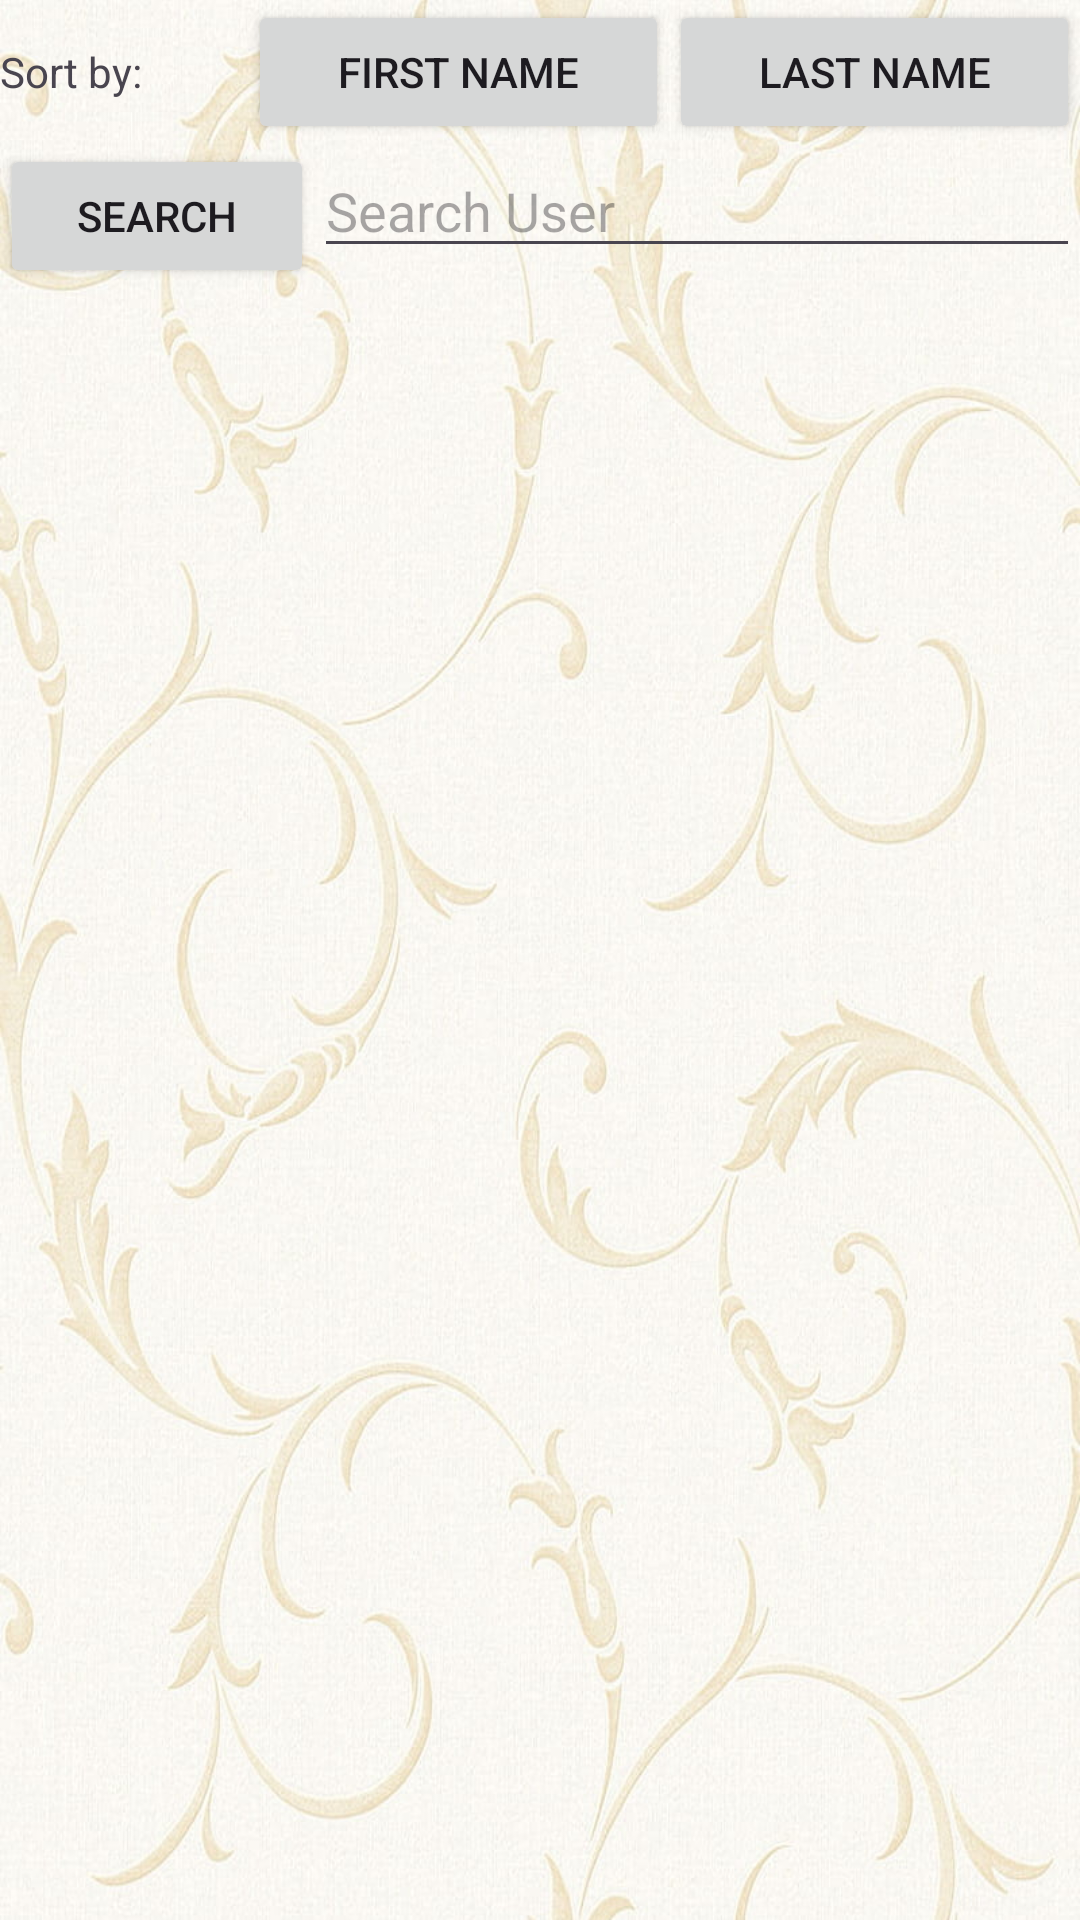

Produce the Android XML layout that renders to this screen, including the resource entries it uses.
<!-- AndroidManifest.xml: application theme Theme.FinalProject -->
<!-- res/layout/activity_users_list_view.xml -->
<?xml version="1.0" encoding="utf-8"?>
<LinearLayout
    xmlns:android="http://schemas.android.com/apk/res/android"
    xmlns:app="http://schemas.android.com/apk/res-auto"
    xmlns:tools="http://schemas.android.com/tools"
    android:layout_width="match_parent"
    android:layout_height="match_parent"
    tools:context=".Activities.UsersListViewActivity"
    android:background="@drawable/white_wallpaper"
    android:orientation="vertical">

    <LinearLayout
        android:layout_width="match_parent"
        android:layout_height="wrap_content"
        android:orientation="vertical">
        <LinearLayout
            android:id="@+id/llSortUser"
            android:layout_width="match_parent"
            android:layout_height="wrap_content"
            android:orientation="horizontal">

            <TextView
                android:id="@+id/tvSortUsersBy"
                android:layout_width="wrap_content"
                android:layout_height="wrap_content"
                android:layout_weight="1"
                android:text="Sort by:" />

            <Button
                android:id="@+id/btnSortByFirstName"
                android:layout_width="wrap_content"
                android:layout_height="wrap_content"
                android:layout_weight="1"
                android:text="First name" />

            <Button
                android:id="@+id/btnSortByLastName"
                android:layout_width="wrap_content"
                android:layout_height="wrap_content"
                android:layout_weight="1"
                android:text="Last name" />


        </LinearLayout>

        <LinearLayout
            android:id="@+id/llSearchUser"
            android:layout_width="match_parent"
            android:layout_height="wrap_content"
            android:orientation="horizontal">

            <Button
                android:id="@+id/btnSearchUser"
                android:layout_width="wrap_content"
                android:layout_height="wrap_content"
                android:layout_weight="1"
                android:text="Search" />
            <EditText
                android:id="@+id/etSearchUser"
                android:layout_width="wrap_content"
                android:layout_height="wrap_content"
                android:layout_weight="9"
                android:singleLine="true"
                android:inputType="text"
                android:hint="Search User" />
        </LinearLayout>
        
    </LinearLayout>
    

    <ListView
        android:id="@+id/lvUsers"
        android:layout_width="match_parent"
        android:layout_height="match_parent" />


</LinearLayout>
<!-- resources referenced by this layout -->
<resources>
  <!-- drawable white_wallpaper: jpg bitmap (drawable, 119595 bytes) -->
  <style name="Theme.FinalProject" parent="Base.Theme.FinalProject" />
  <style name="Base.Theme.FinalProject" parent="Theme.Material3.DayNight">
          
          
      </style>
</resources>
